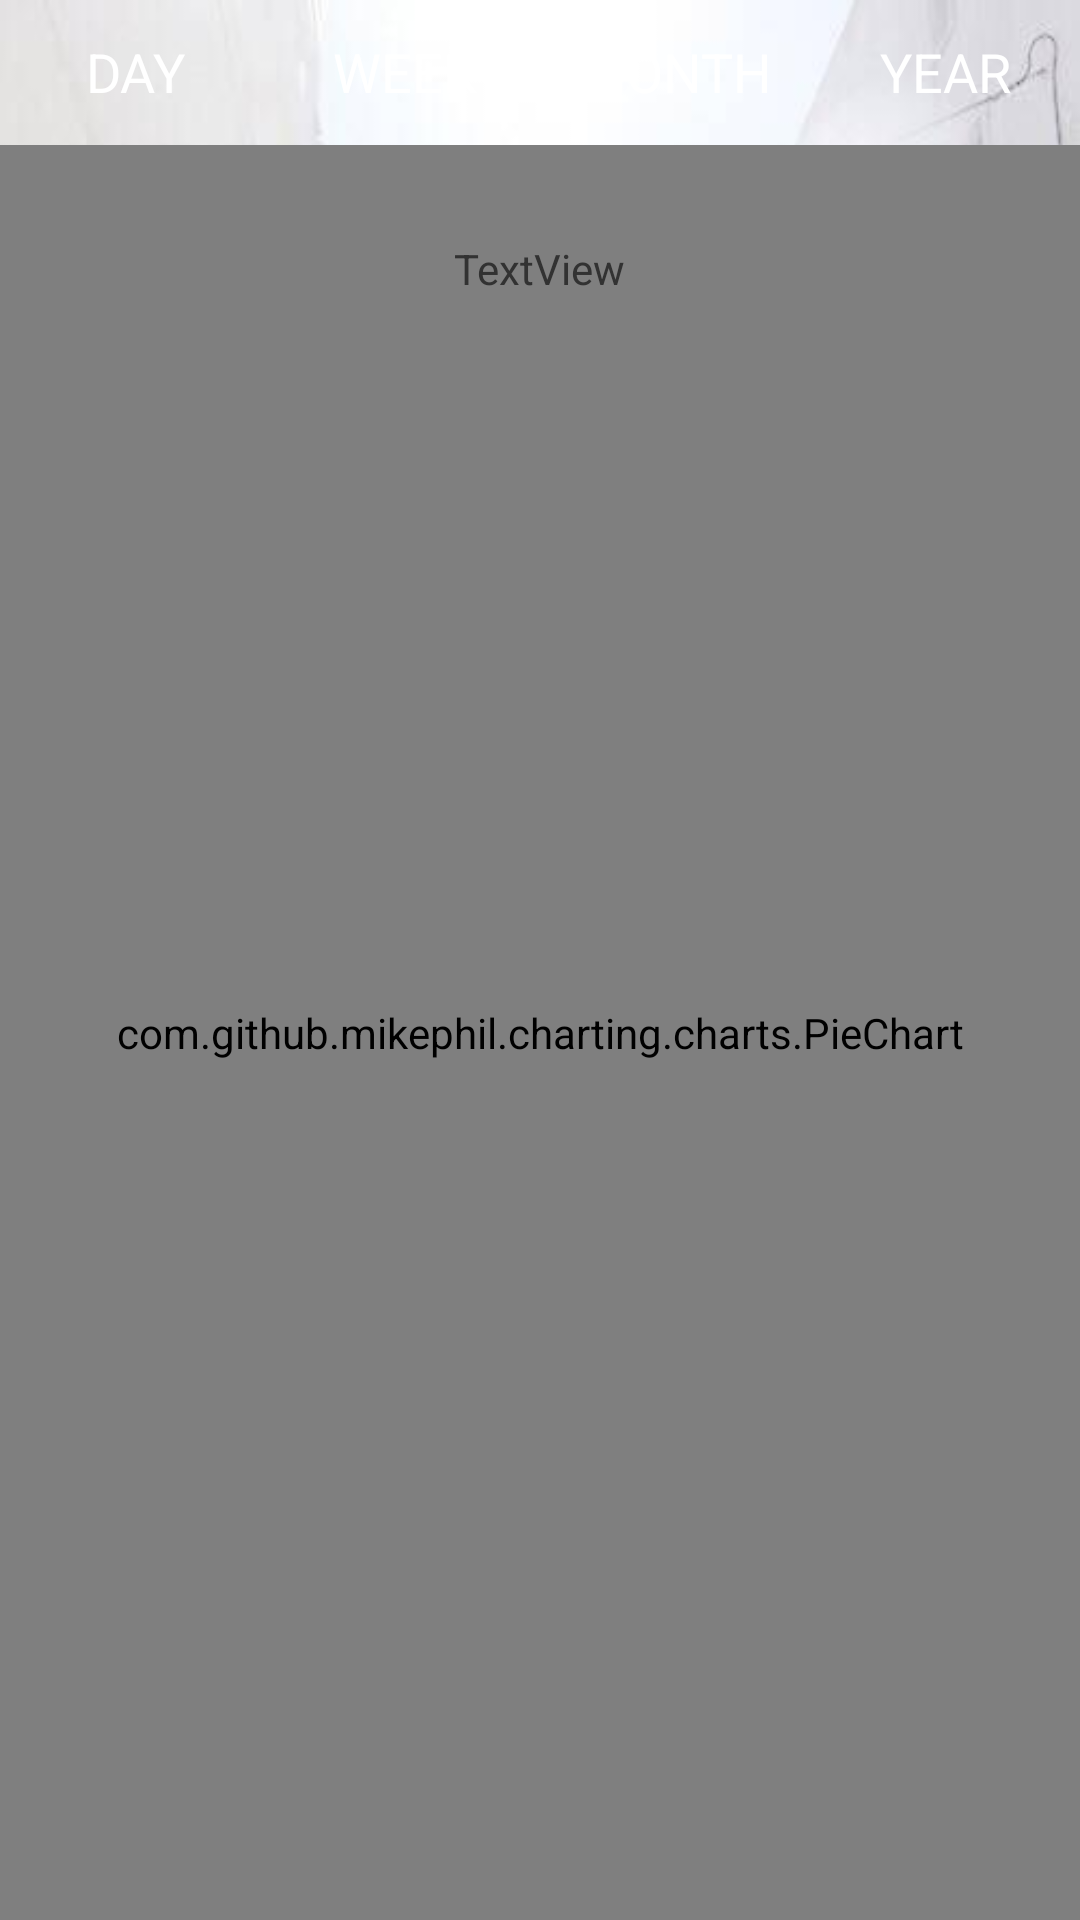

Write the Android layout XML for this screen, with the resource values it uses.
<!-- AndroidManifest.xml: application theme AppTheme -->
<!-- res/layout/activity_pie_polyline_chart.xml -->
<?xml version="1.0" encoding="utf-8"?>
<RelativeLayout xmlns:android="http://schemas.android.com/apk/res/android"
    android:layout_width="match_parent"
    android:layout_height="match_parent"
    android:id="@+id/container">

    <ImageView
        android:scaleType="fitXY"
        android:id="@+id/image_content"
        android:src="@drawable/bg1"
        android:layout_width="match_parent"
        android:layout_height="match_parent"/>

    <com.github.mikephil.charting.charts.PieChart
        android:id="@+id/chart1"
        android:layout_width="match_parent"
        android:layout_height="match_parent"
        android:layout_below="@+id/buttonbarchart1"/>

    <LinearLayout
        android:layout_width="match_parent"
        android:layout_height="145px"
        android:id="@+id/buttonbarchart1"
        android:orientation="horizontal">

        <Button
            android:text="DAY"
            android:layout_width="0dp"
            android:layout_weight="1.0"
            android:layout_height="wrap_content"
            android:id="@+id/daybuttonchart1"
            android:background="@drawable/bt_layout"
            android:textColor="@color/white"/>


        <Button
            android:text="WEEK"
            android:layout_width="0dp"
            android:layout_weight="1.0"
            android:layout_height="wrap_content"
            android:id="@+id/weekbuttonchart1"
            android:background="@drawable/bt_layout"
            android:textColor="@color/white"/>

        <Button
            android:text="MONTH"
            android:layout_width="0px"
            android:layout_weight="1.0"
            android:layout_height="wrap_content"
            android:id="@+id/monthbuttonchart1"
            android:background="@drawable/bt_layout"
            android:textColor="@color/white"/>

        <Button
            android:text="YEAR"
            android:layout_width="0px"
            android:layout_weight="1.0"
            android:layout_height="wrap_content"
            android:id="@+id/yearbuttonchart1"
            android:background="@drawable/bt_layout"
            android:textColor="@color/white"/>
    </LinearLayout>

    <TextView
        android:text="TextView"
        android:layout_width="wrap_content"
        android:layout_height="wrap_content"
        android:id="@+id/textViewchart"
        android:layout_marginTop="80dp"
        android:layout_alignParentTop="true"
        android:layout_centerHorizontal="true" />

</RelativeLayout>
<!-- resources referenced by this layout -->
<resources>
  <!-- drawable bg1: jpg bitmap (drawable-xhdpi, 30920 bytes) -->
  <style name="AppTheme" parent="android:Theme.Holo.Light.DarkActionBar">
  
      </style>
  <!-- not gathered from this repository: default colours our renderer supplied (Android Studio template values) -->
  <color name="white">#FFFFFFFF</color>
</resources>
